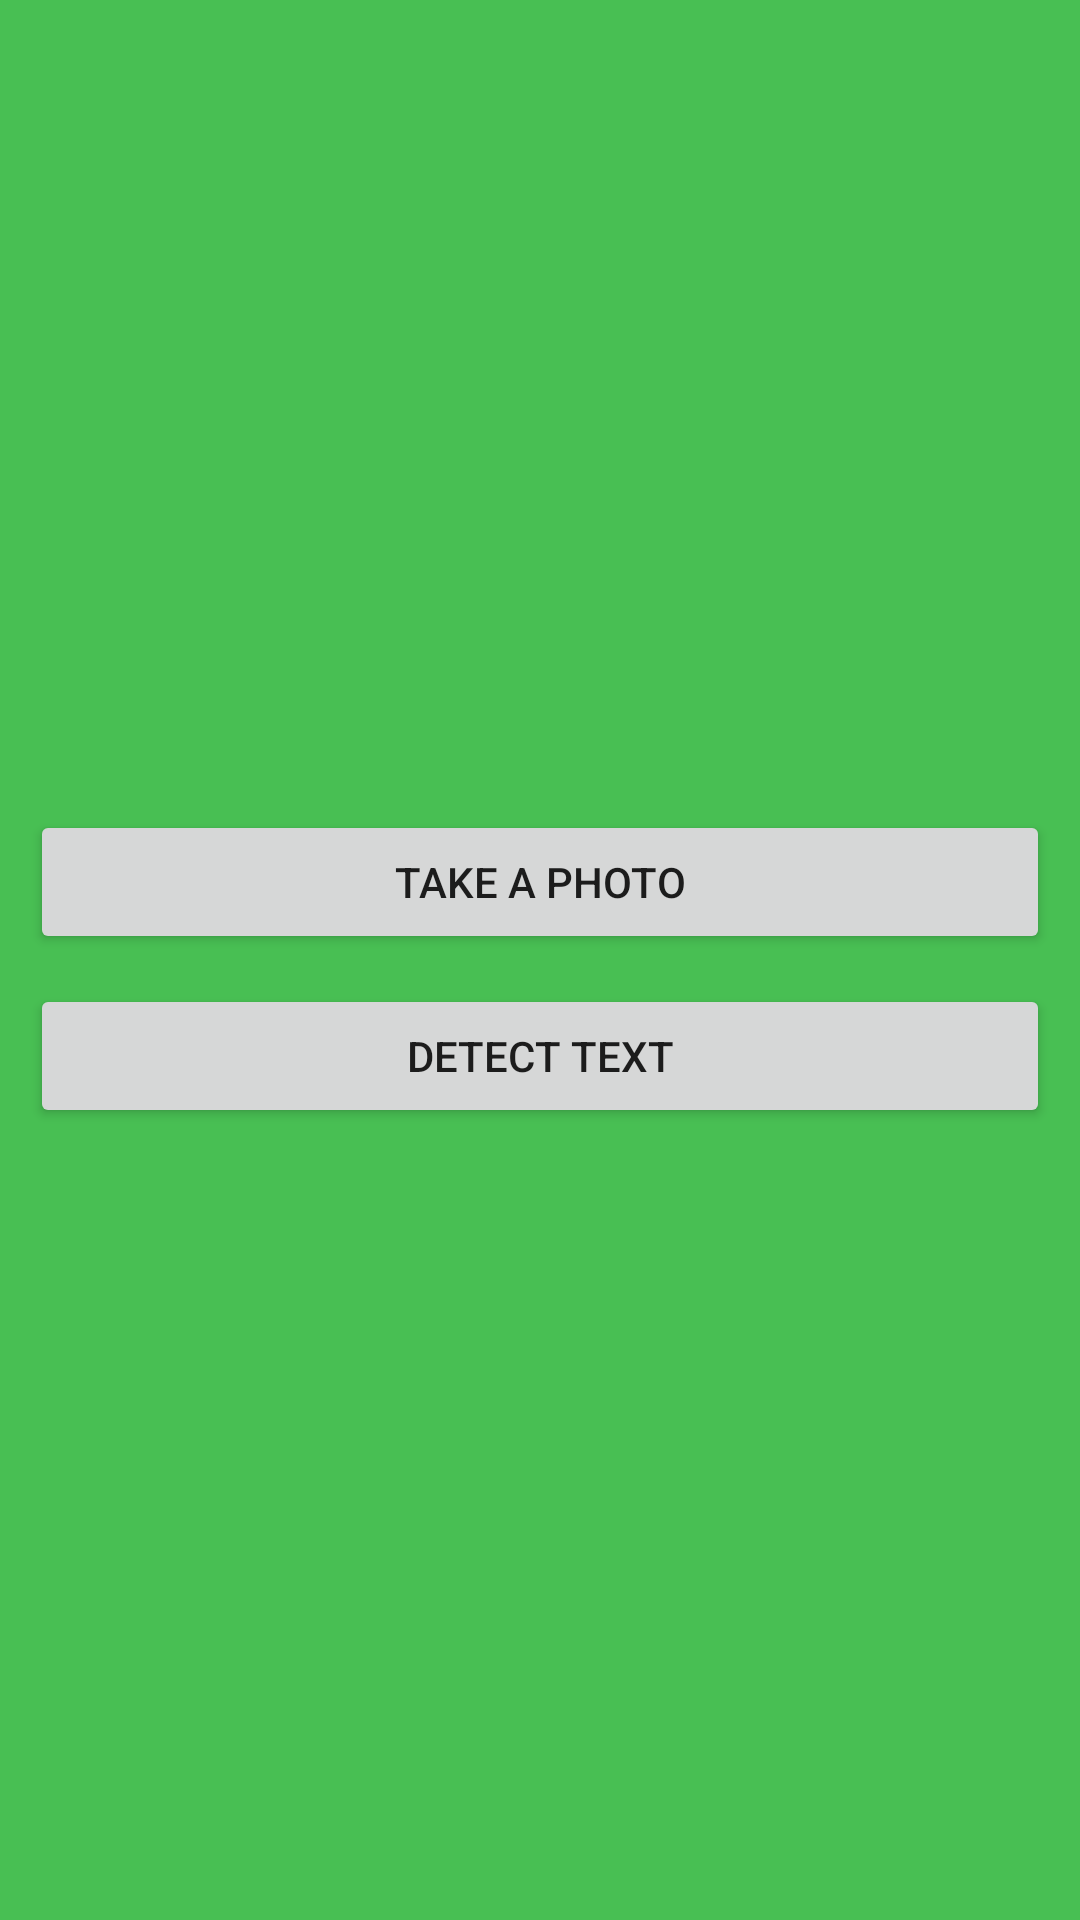

The Android layout XML behind this screen, and the referenced resources:
<!-- AndroidManifest.xml: application theme Theme.TextReaderFromImage -->
<!-- res/layout/activity_scanner.xml -->
<?xml version="1.0" encoding="utf-8"?>
<androidx.constraintlayout.widget.ConstraintLayout xmlns:android="http://schemas.android.com/apk/res/android"
    xmlns:app="http://schemas.android.com/apk/res-auto"
    xmlns:tools="http://schemas.android.com/tools"
    android:layout_width="match_parent"
    android:layout_height="match_parent"
    android:background="@color/green"
    tools:context=".Activity_scanner">

    <ImageView
        android:layout_width="250dp"
        android:layout_height="250dp"
        android:layout_marginTop="64dp"
        android:layout_margin="10dp"
        app:layout_constraintEnd_toEndOf="parent"
        app:layout_constraintStart_toStartOf="parent"
        app:layout_constraintTop_toTopOf="parent"
        android:id="@+id/idIVCaptureImage"/>

    <TextView
        android:id="@+id/idTVDetectedText"
        android:layout_width="match_parent"
        android:layout_height="wrap_content"
        android:layout_margin="10dp"
        android:layout_marginTop="244dp"
        android:textColor="@color/black"
        android:textSize="24sp"
        app:layout_constraintTop_toBottomOf="@+id/idButtonDetect"
        tools:layout_editor_absoluteX="26dp" />

    <Button
        android:id="@+id/idButtonSnap"
        android:layout_width="match_parent"
        android:layout_height="wrap_content"
        android:layout_marginTop="68dp"
        android:layout_margin="10dp"
        android:text="Take a Photo"
        app:layout_constraintTop_toBottomOf="@+id/idIVCaptureImage"
        tools:layout_editor_absoluteX="0dp" />

    <Button
        android:id="@+id/idButtonDetect"
        android:layout_width="match_parent"
        android:layout_height="wrap_content"
        android:layout_margin="10dp"
        android:layout_marginTop="188dp"
        android:text="Detect Text"
        app:layout_constraintTop_toBottomOf="@+id/idButtonSnap"
        tools:layout_editor_absoluteX="9dp" />


</androidx.constraintlayout.widget.ConstraintLayout>
<!-- resources referenced by this layout -->
<resources>
  <color name="black">#FF000000</color>
  <color name="green">#48BF53</color>
  <style name="Theme.TextReaderFromImage" parent="Theme.MaterialComponents.DayNight.DarkActionBar">
          
          <item name="colorPrimary">@color/purple_500</item>
          <item name="colorPrimaryVariant">@color/purple_700</item>
          <item name="colorOnPrimary">@color/white</item>
          
          <item name="colorSecondary">@color/teal_200</item>
          <item name="colorSecondaryVariant">@color/teal_700</item>
          <item name="colorOnSecondary">@color/black</item>
          
          <item name="android:statusBarColor">?attr/colorPrimaryVariant</item>
          
      </style>
  <color name="purple_500">#FF6200EE</color>
  <color name="purple_700">#FF3700B3</color>
  <color name="white">#FFFFFFFF</color>
  <color name="teal_200">#FF03DAC5</color>
  <color name="teal_700">#FF018786</color>
</resources>
